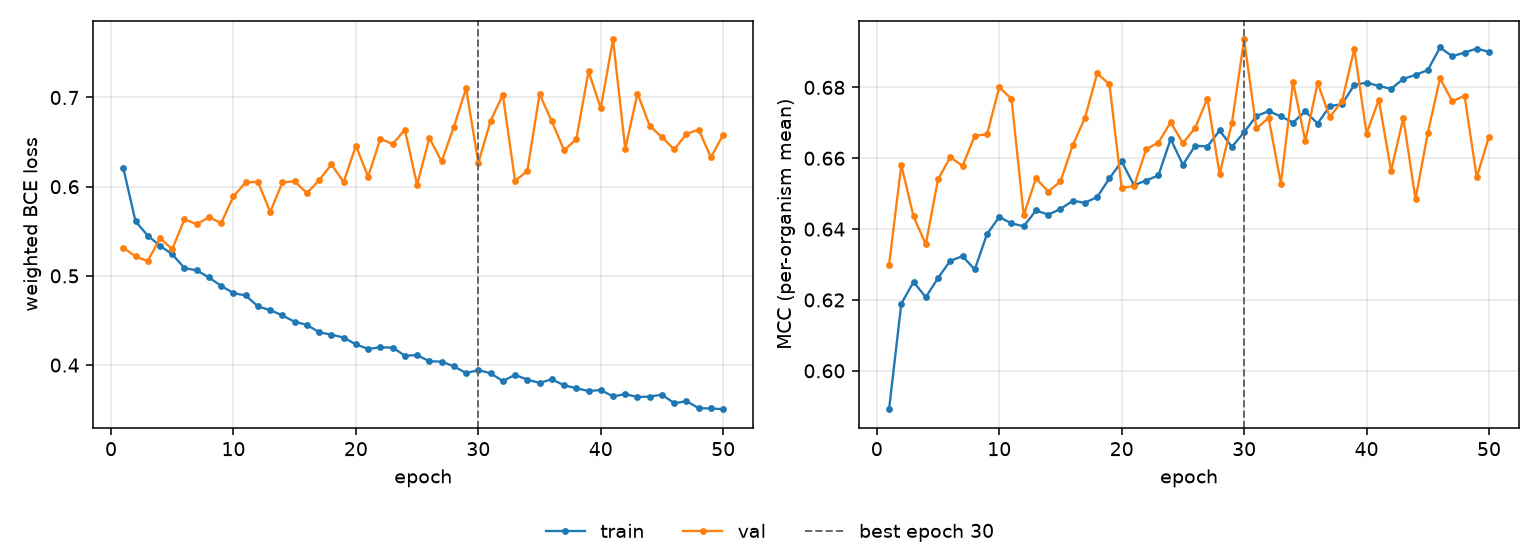

The file beside this chart, header and first rows:
epoch, tr_loss, vl_loss, tr_mcc, vl_mcc, is_best
1, 0.6212, 0.5316, 0.5892, 0.6299, False
2, 0.5612, 0.5218, 0.6189, 0.6581, False
3, 0.5451, 0.5165, 0.6251, 0.6436, False
4, 0.5337, 0.5421, 0.6208, 0.6357, False
5, 0.5242, 0.5301, 0.6262, 0.654, False
6, 0.5087, 0.5634, 0.6311, 0.6603, False
7, 0.5062, 0.5579, 0.6324, 0.6578, False
8, 0.4982, 0.5657, 0.6286, 0.6663, False
9, 0.4887, 0.5592, 0.6386, 0.6667, False
10, 0.4806, 0.5891, 0.6434, 0.6801, False
11, 0.4781, 0.6048, 0.6416, 0.6768, False
12, 0.4657, 0.6055, 0.6408, 0.6439, False
13, 0.4616, 0.5717, 0.6453, 0.6543, False
14, 0.4556, 0.6047, 0.6441, 0.6506, False
15, 0.4485, 0.6061, 0.6457, 0.6535, False
16, 0.4451, 0.5927, 0.648, 0.6636, False
17, 0.4367, 0.6074, 0.6474, 0.6714, False
18, 0.4341, 0.6249, 0.6491, 0.684, False
19, 0.4308, 0.6052, 0.6543, 0.6808, False
20, 0.4232, 0.6459, 0.6591, 0.6516, False
21, 0.4181, 0.6112, 0.6524, 0.6521, False
22, 0.4198, 0.6538, 0.6537, 0.6625, False
23, 0.4196, 0.6477, 0.6552, 0.6644, False
24, 0.4106, 0.6639, 0.6654, 0.6701, False
25, 0.4111, 0.6019, 0.6581, 0.6643, False
26, 0.4043, 0.6547, 0.6635, 0.6686, False
27, 0.4039, 0.6283, 0.6633, 0.6768, False
28, 0.3986, 0.667, 0.6678, 0.6556, False
29, 0.391, 0.7102, 0.6632, 0.6699, False
30, 0.3943, 0.6267, 0.6674, 0.6935, True
31, 0.3909, 0.6737, 0.6719, 0.6684, False
32, 0.382, 0.7029, 0.6733, 0.6714, False
33, 0.3891, 0.6066, 0.6718, 0.6528, False
34, 0.3835, 0.6176, 0.6701, 0.6815, False
35, 0.38, 0.7039, 0.6732, 0.6648, False
36, 0.384, 0.6734, 0.6698, 0.6813, False
37, 0.3774, 0.641, 0.6747, 0.6716, False
38, 0.3741, 0.6529, 0.6753, 0.6762, False
39, 0.3709, 0.7294, 0.6807, 0.6908, False
40, 0.3721, 0.688, 0.6813, 0.667, False
41, 0.3648, 0.765, 0.6804, 0.6765, False
42, 0.3674, 0.6424, 0.6796, 0.6565, False
43, 0.3642, 0.7045, 0.6824, 0.6714, False
44, 0.3647, 0.6682, 0.6835, 0.6484, False
45, 0.3668, 0.6554, 0.6849, 0.6671, False
46, 0.3572, 0.6417, 0.6913, 0.6826, False
47, 0.3595, 0.6592, 0.6888, 0.676, False
48, 0.3517, 0.6641, 0.6898, 0.6777, False
49, 0.3513, 0.6328, 0.6909, 0.6546, False
50, 0.3505, 0.6584, 0.69, 0.6661, False
